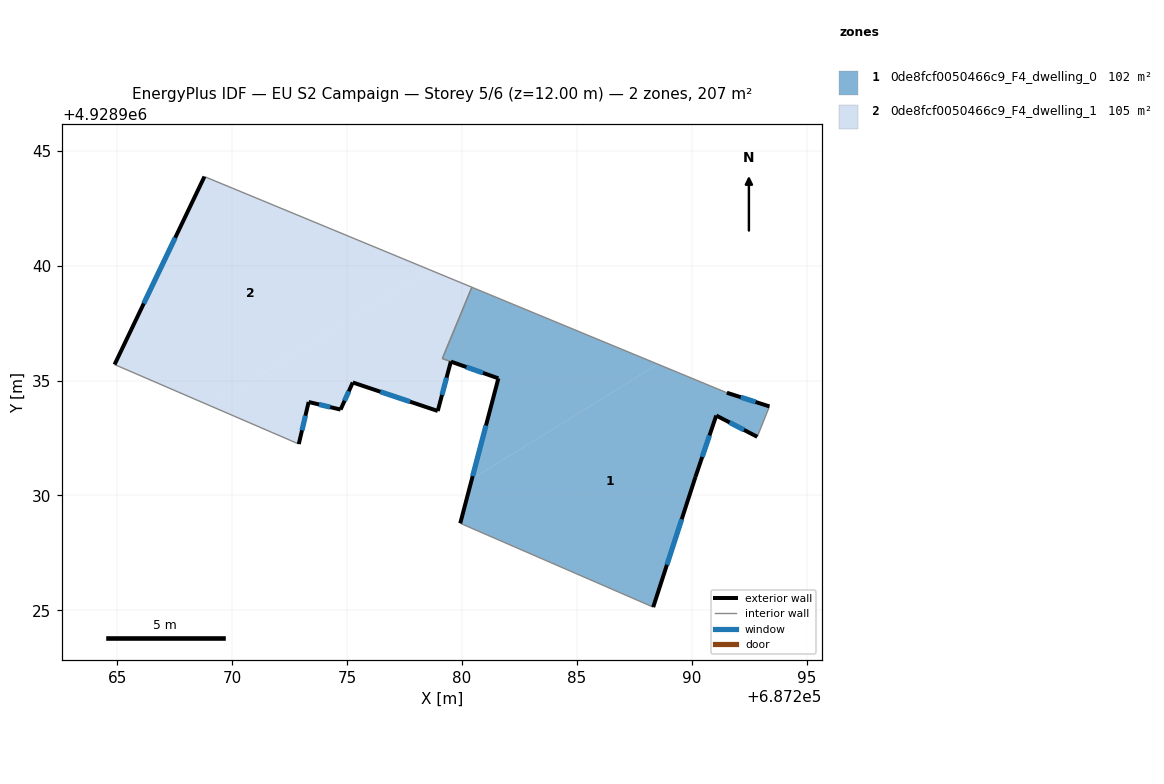
=== STOREY PLAN SPEC (per zone: floor XY polygon, exterior-wall plan segments, windows/doors) ===
zone 1: 0de8fcf0050466c9_F4_dwelling_0  (102.5 m²)
  floor: (687293.38, 4928933.87) (687292.85, 4928932.55) (687291.07, 4928933.48) (687290.16, 4928930.80) (687288.32, 4928925.13) (687279.92, 4928928.79) (687280.43, 4928930.71) (687288.53, 4928935.71) (687291.53, 4928934.47)
  floor: (687288.53, 4928935.71) (687280.43, 4928930.71) (687281.58, 4928935.09) (687279.14, 4928935.96) (687280.43, 4928939.06)
  exterior wall: (687288.32, 4928925.13) – (687290.16, 4928930.80)  [6.0 m]
    window: (687288.92, 4928926.98) – (687289.56, 4928928.96)  [2.2 m²]
  exterior wall: (687281.58, 4928935.09) – (687279.92, 4928928.79)  [6.5 m]
    window: (687281.04, 4928933.04) – (687280.46, 4928930.84)  [2.4 m²]
  exterior wall: (687279.52, 4928935.82) – (687281.58, 4928935.09)  [2.2 m]
    window: (687280.19, 4928935.59) – (687280.91, 4928935.33)  [0.8 m²]
  exterior wall: (687293.38, 4928933.87) – (687291.53, 4928934.47)  [1.9 m]
    window: (687292.78, 4928934.07) – (687292.13, 4928934.27)  [0.7 m²]
  exterior wall: (687291.07, 4928933.48) – (687292.85, 4928932.55)  [2.0 m]
    window: (687291.65, 4928933.17) – (687292.27, 4928932.85)  [0.7 m²]
  exterior wall: (687290.16, 4928930.80) – (687291.07, 4928933.48)  [2.8 m]
    window: (687290.46, 4928931.67) – (687290.77, 4928932.61)  [1.0 m²]
  interior walls: 5
zone 2: 0de8fcf0050466c9_F4_dwelling_1  (104.9 m²)
  floor: (687278.62, 4928939.81) (687269.04, 4928933.90) (687264.87, 4928935.70) (687268.79, 4928943.88)
  floor: (687280.43, 4928939.06) (687279.14, 4928935.96) (687279.51, 4928935.83) (687278.94, 4928933.67) (687275.24, 4928934.92) (687274.71, 4928933.74) (687273.32, 4928934.07) (687272.89, 4928932.24) (687269.04, 4928933.90) (687278.62, 4928939.81)
  exterior wall: (687275.24, 4928934.92) – (687278.94, 4928933.67)  [3.9 m]
    window: (687276.45, 4928934.51) – (687277.74, 4928934.08)  [1.4 m²]
  exterior wall: (687274.71, 4928933.74) – (687275.24, 4928934.92)  [1.3 m]
    window: (687274.89, 4928934.12) – (687275.07, 4928934.53)  [0.5 m²]
  exterior wall: (687273.32, 4928934.07) – (687274.71, 4928933.74)  [1.4 m]
    window: (687273.78, 4928933.96) – (687274.26, 4928933.84)  [0.5 m²]
  exterior wall: (687272.89, 4928932.24) – (687273.32, 4928934.07)  [1.9 m]
    window: (687273.03, 4928932.83) – (687273.18, 4928933.47)  [0.7 m²]
  exterior wall: (687268.79, 4928943.88) – (687264.87, 4928935.70)  [9.1 m]
    window: (687267.51, 4928941.22) – (687266.15, 4928938.36)  [3.3 m²]
  exterior wall: (687278.94, 4928933.67) – (687279.51, 4928935.83)  [2.2 m]
    window: (687279.13, 4928934.37) – (687279.33, 4928935.13)  [0.8 m²]
  interior walls: 4

=== DERIVED (storey summary) ===
Building: EU S2 Campaign
Storey: 5 of 6  (floor level z = 12.00 m)
Storey gross floor area: 207.4 m²
Zones on this storey: 2
  - 0de8fcf0050466c9_F4_dwelling_0: floor 102.5 m²; exterior wall 21.5 m (64.4 m²); 6 window(s) 7.9 m²; WWR 12.2%
  - 0de8fcf0050466c9_F4_dwelling_1: floor 104.9 m²; exterior wall 19.8 m (59.4 m²); 6 window(s) 7.3 m²; WWR 12.2%
Zone adjacency (shared interzone walls):
  - 0de8fcf0050466c9_F4_dwelling_0 ↔ 0de8fcf0050466c9_F4_dwelling_1